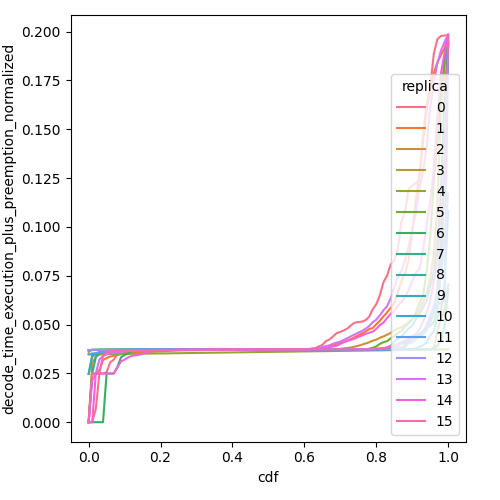

Data behind this chart, as committed beside it:
cdf, decode_time_execution_plus_preemption_no…, replica
0.0, 0.0, 0
0.01, 0.0, 0
0.02, 0.006973, 0
0.03, 0.02491, 0
0.04, 0.02491, 0
0.05, 0.02556, 0
0.06, 0.03063, 0
0.07, 0.03202, 0
0.08, 0.03489, 0
0.09, 0.03514, 0
0.1, 0.03539, 0
0.11, 0.03568, 0
0.12, 0.0364, 0
0.13, 0.03674, 0
0.14, 0.0369, 0
0.15, 0.03692, 0
0.16, 0.03693, 0
0.17, 0.03695, 0
0.18, 0.03696, 0
0.19, 0.03697, 0
0.2, 0.03697, 0
0.21, 0.03697, 0
0.22, 0.03697, 0
0.23, 0.03698, 0
0.24, 0.037, 0
0.25, 0.03702, 0
0.26, 0.03703, 0
0.27, 0.03705, 0
0.28, 0.03709, 0
0.29, 0.03712, 0
0.3, 0.03716, 0
0.31, 0.0372, 0
0.32, 0.03722, 0
0.33, 0.03724, 0
0.34, 0.03725, 0
0.35, 0.03725, 0
0.36, 0.03725, 0
0.37, 0.03725, 0
0.38, 0.03726, 0
0.39, 0.03726, 0
0.4, 0.03728, 0
0.41, 0.03728, 0
0.42, 0.03728, 0
0.43, 0.03728, 0
0.44, 0.03728, 0
0.45, 0.03728, 0
0.46, 0.03729, 0
0.47, 0.03729, 0
0.48, 0.03729, 0
0.49, 0.0373, 0
0.5, 0.0373, 0
0.51, 0.0373, 0
0.52, 0.03731, 0
0.53, 0.03731, 0
0.54, 0.03732, 0
0.55, 0.03732, 0
0.56, 0.03733, 0
0.57, 0.03733, 0
0.58, 0.03734, 0
0.59, 0.03734, 0
... 1,556 more rows
